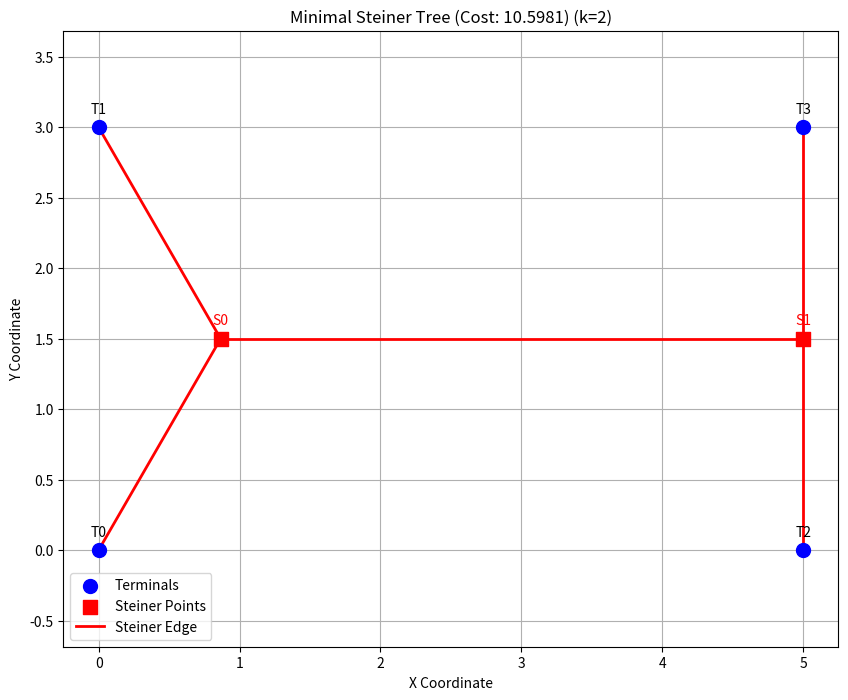

This chart was generated by the following Python code:
import math
import itertools
import matplotlib.pyplot as plt
import numpy as np
import copy
import time  # To measure execution time


# -------------------------------------
# Helper Functions (distance, Union-Find, MST - unchanged from previous)
# -------------------------------------
def distance(p1, p2):
    """Calculates the Euclidean distance between two 2D points."""
    return math.sqrt((p1[0] - p2[0]) ** 2 + (p1[1] - p2[1]) ** 2)


# --- Union-Find ---
def find_set(parent, i):
    if parent[i] == i:
        return i
    # Path compression
    parent[i] = find_set(parent, parent[i])
    return parent[i]


def union_sets(parent, rank, i, j):
    i_id = find_set(parent, i)
    j_id = find_set(parent, j)
    if i_id != j_id:
        # Union by rank
        if rank[i_id] > rank[j_id]:
            parent[j_id] = i_id
        else:
            parent[i_id] = j_id
            if rank[i_id] == rank[j_id]:
                rank[j_id] += 1
        return True
    return False


# --- End Union-Find ---


def calculate_mst(points):
    """Calculates the Minimum Spanning Tree (MST) using Kruskal's algorithm."""
    num_points = len(points)
    if num_points < 2:
        return [], 0

    edges = []
    for i in range(num_points):
        for j in range(i + 1, num_points):
            dist = distance(points[i], points[j])
            edges.append({"u": i, "v": j, "weight": dist})

    edges.sort(key=lambda x: x["weight"])

    parent = list(range(num_points))
    rank = [0] * num_points
    mst_edges = []
    mst_cost = 0
    edges_count = 0

    for edge in edges:
        if union_sets(parent, rank, edge["u"], edge["v"]):
            mst_edges.append((points[edge["u"]], points[edge["v"]]))
            mst_cost += edge["weight"]
            edges_count += 1
            if edges_count == num_points - 1:
                break

    return mst_edges, mst_cost


# -------------------------------------
# Steiner Tree - Fixed Topology Optimization (mostly unchanged)
# -------------------------------------
def optimize_steiner_points(
    terminals, steiner_initial, topology, max_iterations=500, tolerance=1e-6
):
    """Optimizes Steiner point locations for a GIVEN topology."""
    if (
        not steiner_initial
    ):  # If k=0, no optimization needed, topology is just MST edges
        # This case should ideally be handled before calling optimize
        # For safety, return empty results if called with no initial points
        return [], [], 0

    num_terminals = len(terminals)
    num_steiner = len(steiner_initial)
    # Use numpy arrays for easier vector math, ensure they are float
    steiner_points = np.array(steiner_initial, dtype=float)
    terminals_np = np.array(terminals, dtype=float)  # Keep terminals fixed

    # Pre-build neighbor lookup for efficiency
    steiner_neighbors = [[] for _ in range(num_steiner)]
    point_map_np = {"T": terminals_np, "S": steiner_points}  # Use numpy arrays

    for edge_idx1, edge_type1, edge_idx2, edge_type2 in topology:
        # Add neighbor info to steiner points
        if edge_type1 == "S":
            neighbor_type = edge_type2
            neighbor_idx = edge_idx2
            steiner_idx = edge_idx1
            steiner_neighbors[steiner_idx].append(
                {"type": neighbor_type, "idx": neighbor_idx}
            )
        if edge_type2 == "S":
            neighbor_type = edge_type1
            neighbor_idx = edge_idx1
            steiner_idx = edge_idx2
            # Avoid duplicating if S-S connection
            if not (edge_type1 == "S" and edge_type1 == edge_type2):
                steiner_neighbors[steiner_idx].append(
                    {"type": neighbor_type, "idx": neighbor_idx}
                )

    for iteration in range(max_iterations):
        steiner_points_old = np.copy(steiner_points)
        total_change_sq = 0  # Use squared change to avoid sqrt

        for s_idx in range(num_steiner):
            numerator = np.zeros(2)  # [x, y]
            denominator = 0.0
            has_valid_neighbor = False

            for neighbor_info in steiner_neighbors[s_idx]:
                neighbor_type = neighbor_info["type"]
                neighbor_idx = neighbor_info["idx"]

                # Get neighbor coordinates (use potentially updated Steiner point positions)
                if neighbor_type == "T":
                    neighbor_coord = terminals_np[neighbor_idx]
                else:  # neighbor_type == 'S'
                    neighbor_coord = steiner_points[
                        neighbor_idx
                    ]  # Use current iteration's positions

                dist_sq = np.sum((steiner_points_old[s_idx] - neighbor_coord) ** 2)
                dist = math.sqrt(dist_sq)

                # Avoid division by zero or near-zero
                if dist < 1e-9:
                    # If a Steiner point practically overlaps with a neighbor,
                    # its position is effectively determined by that neighbor.
                    # We can skip the update for this iteration or handle carefully.
                    # Simplest: skip this neighbor's contribution if distance is tiny.
                    # A more robust approach might involve analytical solutions for overlaps.
                    continue

                inv_dist = 1.0 / dist
                numerator += neighbor_coord * inv_dist
                denominator += inv_dist
                has_valid_neighbor = True

            # Update position if neighbors provide valid force
            if has_valid_neighbor and denominator > 1e-9:
                steiner_points[s_idx] = numerator / denominator
            # else: keep the old position if no valid neighbors or zero denominator

        # Check convergence
        total_change_sq = np.sum((steiner_points - steiner_points_old) ** 2)

        if total_change_sq < (tolerance**2) * num_steiner:
            # print(f"    Converged in {iteration + 1} iterations.")
            break
    # else: # Max iterations reached
    #     print(f"    Reached max iterations ({max_iterations}).")

    # Calculate final edges and cost using *final* optimized positions
    final_steiner_edges = []
    final_steiner_cost = 0
    point_map_final = {
        "T": terminals,
        "S": steiner_points.tolist(),
    }  # Convert back to lists/tuples

    for idx1, type1, idx2, type2 in topology:
        try:
            p1_coord = point_map_final[type1][idx1]
            p2_coord = point_map_final[type2][idx2]
            # Ensure coords are tuples for consistency
            p1 = tuple(p1_coord)
            p2 = tuple(p2_coord)
            edge = (p1, p2)
            final_steiner_edges.append(edge)
            final_steiner_cost += distance(p1, p2)
        except (IndexError, KeyError) as e:
            print(
                f"    ERROR calculating final edge cost for topology: {topology}. Details: {e}"
            )
            return [], [], float("inf")  # Return infinity cost for invalid topology

    return steiner_points.tolist(), final_steiner_edges, final_steiner_cost


# -------------------------------------
# NEW: Topology Generation and Main Search Function
# -------------------------------------


def generate_initial_steiner_guesses(terminals, k):
    """Generates simple initial guesses for k Steiner points (e.g., centroid)."""
    if k == 0:
        return []
    # Simple guess: place all initial Steiner points at the centroid of terminals
    centroid_x = sum(p[0] for p in terminals) / len(terminals)
    centroid_y = sum(p[1] for p in terminals) / len(terminals)
    # Add tiny offsets to avoid starting all points at the exact same location
    guesses = []
    for i in range(k):
        offset_x = (i - k / 2) * 0.01  # Small spread
        offset_y = (i - k / 2) * 0.01
        guesses.append((centroid_x + offset_x, centroid_y + offset_y))
    return guesses


def format_topology(topology_edges, n, k):
    """Converts edge list (using combined indices) to the required format."""
    formatted = []
    for u, v in topology_edges:
        type1 = "T" if u < n else "S"
        idx1 = u if u < n else u - n
        type2 = "T" if v < n else "S"
        idx2 = v if v < n else v - n
        formatted.append((idx1, type1, idx2, type2))
    return formatted


def check_topology_validity(formatted_topology, n, k):
    """Checks if the topology connects all n terminals."""
    if n <= 1:
        return True  # Trivial cases

    num_total_nodes = n + k
    adj = [[] for _ in range(num_total_nodes)]
    # Map formatted topology back to combined indices (0..n-1 for T, n..n+k-1 for S)
    for idx1, type1, idx2, type2 in formatted_topology:
        u = idx1 if type1 == "T" else idx1 + n
        v = idx2 if type2 == "T" else idx2 + n
        adj[u].append(v)
        adj[v].append(u)

    # Perform BFS/DFS from terminal 0 to see if all other terminals are reachable
    q = [0]  # Start BFS from terminal 0
    visited = {0}
    terminals_reached = {0} if 0 < n else set()  # Track reached terminals

    head = 0
    while head < len(q):
        curr = q[head]
        head += 1

        # Check if it's a terminal node
        if curr < n:
            terminals_reached.add(curr)

        for neighbor in adj[curr]:
            if neighbor not in visited:
                visited.add(neighbor)
                q.append(neighbor)

    # Check if all terminals (0 to n-1) were reached
    return len(terminals_reached) == n


def generate_spanning_tree_topologies(n, k):
    """
    Generates all possible spanning tree topologies on n terminals and k Steiner points
    using backtracking. Yields edge lists [(u, v), ...].
    Indices 0..n-1 are terminals, n..n+k-1 are Steiner points.
    """
    num_nodes = n + k
    if num_nodes <= 1:  # Handle cases with 0 or 1 total points
        if num_nodes == 1:
            yield []  # Empty topology for single node
        return

    nodes = list(range(num_nodes))
    all_possible_edges = list(itertools.combinations(nodes, 2))

    parent = list(range(num_nodes))  # For Union-Find during generation
    rank = [0] * num_nodes  # For Union-Find rank optimization

    # Local U-F functions for this generator
    gen_parent = list(range(num_nodes))
    gen_rank = [0] * num_nodes
    num_components = num_nodes

    def gen_find(i):
        if gen_parent[i] == i:
            return i
        gen_parent[i] = gen_find(gen_parent[i])
        return gen_parent[i]

    def gen_union(i, j):
        nonlocal num_components
        root_i = gen_find(i)
        root_j = gen_find(j)
        if root_i != root_j:
            # Union by rank
            if gen_rank[root_i] < gen_rank[root_j]:
                gen_parent[root_i] = root_j
            elif gen_rank[root_i] > gen_rank[root_j]:
                gen_parent[root_j] = root_i
            else:
                gen_parent[root_j] = root_i
                gen_rank[root_i] += 1
            num_components -= 1  # Decrement component count
            return True
        return False

    current_edges = []
    num_edges_needed = num_nodes - 1

    # Backtracking function
    def backtrack(edge_idx):
        nonlocal gen_parent, gen_rank, num_components  # Allow modification

        if len(current_edges) == num_edges_needed:
            # Found a potential spanning tree if it connects all components
            # The num_components check ensures connectivity implicitly here
            if num_components == 1:
                yield list(current_edges)
            return

        if edge_idx >= len(all_possible_edges):
            # No more edges to consider
            return

        # Get current edge
        u, v = all_possible_edges[edge_idx]

        # --- Try including the edge ---
        # Store state *before* potential union
        original_parent_state = list(gen_parent)
        original_rank_state = list(gen_rank)
        original_num_components = num_components

        root_u_before = gen_find(u)  # Find roots before potential union
        root_v_before = gen_find(v)

        if root_u_before != root_v_before:  # Check if it connects different components
            # Make the change
            gen_union(u, v)  # This changes parent, rank, num_components
            current_edges.append((u, v))

            # Recurse
            yield from backtrack(edge_idx + 1)

            # Backtrack: remove edge and restore state
            current_edges.pop()
            gen_parent = original_parent_state
            gen_rank = original_rank_state
            num_components = original_num_components
        # else: Edge creates a cycle, do nothing for the 'include' path

        # --- Try excluding the edge ---
        # Only recurse if there's still a chance to form a spanning tree
        # Pruning: Check if remaining edges are enough to connect remaining components
        remaining_edges_count = len(all_possible_edges) - (edge_idx + 1)
        edges_still_needed = num_edges_needed - len(current_edges)
        components_to_connect = (
            num_components - 1
        )  # Need components-1 edges to connect them

        # We need at least 'components_to_connect' more edges among the remaining options
        # A simpler check: ensure we have enough edges overall remaining
        if remaining_edges_count >= edges_still_needed:
            yield from backtrack(edge_idx + 1)

    # Initial call to start generation
    yield from backtrack(0)


def find_minimal_steiner_tree(terminals, max_k=None):
    """
    Finds the Minimal Steiner Tree by enumerating topologies.

    Args:
        terminals (list): List of terminal point coordinates [(x, y), ...].
        max_k (int, optional): Maximum number of Steiner points to consider (0 to max_k).
                               Defaults to n-2 if None. Useful for limiting runtime.

    Returns:
        tuple: (best_steiner_points, best_steiner_edges, best_cost)
    """
    n = len(terminals)
    if n <= 1:
        return [], [], 0
    if n == 2:  # MST is the only possibility and is optimal
        mst_edges, mst_cost = calculate_mst(terminals)
        return [], mst_edges, mst_cost

    # Determine the maximum k to check
    limit_k = n - 2 if max_k is None else min(max_k, n - 2)
    if limit_k < 0:
        limit_k = 0  # Ensure k is not negative

    print(f"Starting Minimal Steiner Tree search for {n} terminals.")
    print(f"Will check topologies with k = 0 up to k = {limit_k} Steiner points.")
    print("WARNING: This process can be extremely slow for n > 5.")

    start_time = time.time()

    best_cost = float("inf")
    best_steiner_points = []
    best_steiner_edges = []
    best_k = -1
    best_topology_repr = "N/A"  # For info

    # Case k=0: MST
    mst_edges, mst_cost = calculate_mst(terminals)
    print(f"\n--- Analyzing k = 0 (MST) ---")
    print(f"    MST cost: {mst_cost:.6f}")
    if mst_cost < best_cost:
        best_cost = mst_cost
        best_steiner_points = []
        best_steiner_edges = mst_edges
        best_k = 0
        best_topology_repr = "MST"

    total_topologies_tested = 0

    # Iterate through possible number of Steiner points
    for k in range(1, limit_k + 1):
        print(f"\n--- Analyzing k = {k} Steiner points ---")
        # Generate initial guesses for k Steiner points
        initial_steiner_guesses = generate_initial_steiner_guesses(terminals, k)

        topology_generator = generate_spanning_tree_topologies(n, k)
        topology_count_for_k = 0

        for topology_edges in topology_generator:
            topology_count_for_k += 1
            total_topologies_tested += 1

            if total_topologies_tested % 1000 == 0:  # Progress indicator
                elapsed = time.time() - start_time
                print(
                    f"    Tested {total_topologies_tested} topologies so far... (k={k}, current topology #{topology_count_for_k}, elapsed {elapsed:.2f}s)"
                )

            # Convert topology to the required format
            formatted_topology = format_topology(topology_edges, n, k)

            # Basic check: Does this topology connect all terminals?
            # This check is vital to avoid optimizing invalid structures.
            if not check_topology_validity(formatted_topology, n, k):
                continue  # Skip this topology

            # Optimize this specific topology
            current_initial_guesses = copy.deepcopy(
                initial_steiner_guesses
            )  # Use fresh guesses
            try:
                # Lower iterations/tolerance per topology maybe?
                optimized_points, optimized_edges, current_cost = (
                    optimize_steiner_points(
                        terminals,
                        current_initial_guesses,
                        formatted_topology,
                        max_iterations=300,  # Reduced iterations per topology
                        tolerance=1e-5,  # Slightly relaxed tolerance
                    )
                )
            except Exception as e:
                # print(f"      Optimization failed or error in topology: {e}") # Debugging
                continue  # Skip if optimization fails

            # Compare with the best found so far
            if optimized_edges and current_cost < best_cost:
                # Small epsilon comparison for floating point
                if not math.isclose(
                    current_cost, best_cost, rel_tol=1e-9, abs_tol=1e-9
                ):
                    print(
                        f"    * New best cost found: {current_cost:.6f} (k={k}, topology #{topology_count_for_k})"
                    )
                    best_cost = current_cost
                    best_steiner_points = optimized_points
                    best_steiner_edges = optimized_edges
                    best_k = k
                    best_topology_repr = f"k={k}, Topology #{topology_count_for_k}"  # Store info about the best

        print(
            f"    Finished analyzing {topology_count_for_k} potentially valid topologies for k={k}."
        )

    end_time = time.time()
    print(f"\n--- Minimal Steiner Tree Search Complete ---")
    print(f"Total topologies tested (approx): {total_topologies_tested}")
    print(f"Total time: {end_time - start_time:.2f} seconds")
    if best_k != -1:
        print(
            f"Best solution found uses k = {best_k} Steiner points ({best_topology_repr})."
        )
        print(f"Minimal Cost: {best_cost:.6f}")
        if best_steiner_points:
            print(
                f"Optimal Steiner Point Locations: {[(float(f'{p[0]:.4f}'), float(f'{p[1]:.4f}')) for p in best_steiner_points]}"
            )
    else:
        print("No valid Steiner tree solution found (should not happen if n>=2).")

    return best_steiner_points, best_steiner_edges, best_cost


# -------------------------------------
# Visualization Function (unchanged)
# -------------------------------------
def plot_trees(
    terminals, mst_edges, steiner_points=None, steiner_edges=None, title_suffix=""
):
    """Visualizes points, MST, and Steiner tree using Matplotlib."""
    plt.figure(figsize=(10, 8))

    # Plot Terminals
    term_x = [p[0] for p in terminals]
    term_y = [p[1] for p in terminals]
    plt.scatter(term_x, term_y, c="blue", label="Terminals", s=100, zorder=5)
    for i, txt in enumerate(range(len(terminals))):
        plt.annotate(
            f"T{i}",
            (term_x[i], term_y[i]),
            textcoords="offset points",
            xytext=(0, 10),
            ha="center",
        )

    # Plot MST Edges (optional display, maybe confusing with Steiner Tree)
    # if mst_edges:
    #    for edge in mst_edges:
    #        plt.plot([edge[0][0], edge[1][0]], [edge[0][1], edge[1][1]], 'g--', linewidth=1.0, label='MST Edge' if 'MST Edge' not in plt.gca().get_legend_handles_labels()[1] else "")

    # Plot Steiner Tree Edges and Points (if found)
    if steiner_edges:
        # Plot Steiner Points
        if steiner_points:
            steiner_x = [p[0] for p in steiner_points]
            steiner_y = [p[1] for p in steiner_points]
            plt.scatter(
                steiner_x,
                steiner_y,
                c="red",
                marker="s",
                label="Steiner Points",
                s=100,
                zorder=5,
            )
            for i, txt in enumerate(range(len(steiner_points))):
                plt.annotate(
                    f"S{i}",
                    (steiner_x[i], steiner_y[i]),
                    textcoords="offset points",
                    xytext=(0, 10),
                    ha="center",
                    color="red",
                )

        # Plot Steiner Edges
        for edge in steiner_edges:
            plt.plot(
                [edge[0][0], edge[1][0]],
                [edge[0][1], edge[1][1]],
                "r-",
                linewidth=2.0,
                label=(
                    "Steiner Edge"
                    if "Steiner Edge" not in plt.gca().get_legend_handles_labels()[1]
                    else ""
                ),
            )
        cost = sum(distance(e[0], e[1]) for e in steiner_edges)
        plt.title(f"Minimal Steiner Tree (Cost: {cost:.4f}) {title_suffix}")
    else:  # If no Steiner tree found/calculated, show MST
        if mst_edges:
            for edge in mst_edges:
                plt.plot(
                    [edge[0][0], edge[1][0]],
                    [edge[0][1], edge[1][1]],
                    "g-",
                    linewidth=2.0,
                    label=(
                        "MST Edge"
                        if "MST Edge" not in plt.gca().get_legend_handles_labels()[1]
                        else ""
                    ),
                )
            cost = sum(distance(e[0], e[1]) for e in mst_edges)
            plt.title(f"Minimum Spanning Tree (Cost: {cost:.4f}) {title_suffix}")

    plt.xlabel("X Coordinate")
    plt.ylabel("Y Coordinate")
    plt.legend()
    plt.grid(True)
    plt.axis("equal")
    plt.show()


# -------------------------------------
# Main Execution
# -------------------------------------
if __name__ == "__main__":
    # --- Input Points ---
    # Example: 4 points forming a rectangle (optimal has 2 Steiner points)
    terminal_points = [(0, 0), (0, 3), (5, 0), (5, 3)]  # n=4
    # Example: 3 points forming equilateral triangle (optimal has 1 Steiner point at center)
    # terminal_points = [(0, 0), (4, 0), (2, 3.464)]  # n=3
    # Example: 5 points (more complex)
    # terminal_points = [(1, 1), (1, 7), (8, 1), (8, 7), (4.5, 4)]  # n=5

    # --- User Input Option ---
    # terminal_points = []
    # print("Enter point coordinates (x y), one per line. Type 'done' to finish:")
    # while True:
    #     try:
    #         line = input().strip()
    #         if line.lower() == 'done': break
    #         x, y = map(float, line.split())
    #         terminal_points.append((x, y))
    #     except ValueError: print("Invalid input. Use 'x y' format or 'done'.")
    #     except EOFError: break
    # if len(terminal_points) < 2:
    #     print("Need at least two points.")
    #     exit()

    print(f"\nInput Terminal Points: {terminal_points}")
    n_terminals = len(terminal_points)

    # --- Calculate MST (for comparison/baseline) ---
    mst_edges, mst_cost = calculate_mst(terminal_points)
    print(f"\n--- MST Calculation ---")
    print(f"MST Cost: {mst_cost:.6f}")

    # --- Find Minimal Steiner Tree ---
    # Set max_k to limit runtime if needed, e.g., max_k=1 means only try 0 and 1 Steiner points.
    # For n=5, max possible k is 3 (n-2). For n=4, max k=2.
    # Setting max_k=None uses the default n-2 limit.
    # WARNING: Even max_k=2 can be slow if n is larger (e.g., n=6, k=2)
    limit_k_input = None  # or set to 0, 1, 2, etc. to restrict search
    if n_terminals >= 6:
        print(
            "\nWARNING: n >= 6 detected. Full search (k up to n-2) will be VERY slow."
        )
        try:
            k_limit_str = input(
                f"Enter max k to check (0 to {n_terminals-2}, press Enter for full search): "
            )
            if k_limit_str:
                limit_k_input = int(k_limit_str)
                if not (0 <= limit_k_input <= n_terminals - 2):
                    print(f"Invalid k. Using default limit k={n_terminals-2}.")
                    limit_k_input = None
        except ValueError:
            print("Invalid input. Using default limit.")
            limit_k_input = None

    best_s_points, best_s_edges, best_s_cost = find_minimal_steiner_tree(
        terminal_points, max_k=limit_k_input
    )

    # --- Visualization ---
    print("\nGenerating visualization...")
    # Decide what to plot: the best Steiner tree found, or MST if that was best (k=0)
    if best_s_edges:
        plot_trees(
            terminal_points,
            mst_edges,
            best_s_points,
            best_s_edges,
            title_suffix=f"(k={len(best_s_points)})",
        )
    else:
        print("Could not find a valid solution to plot.")
